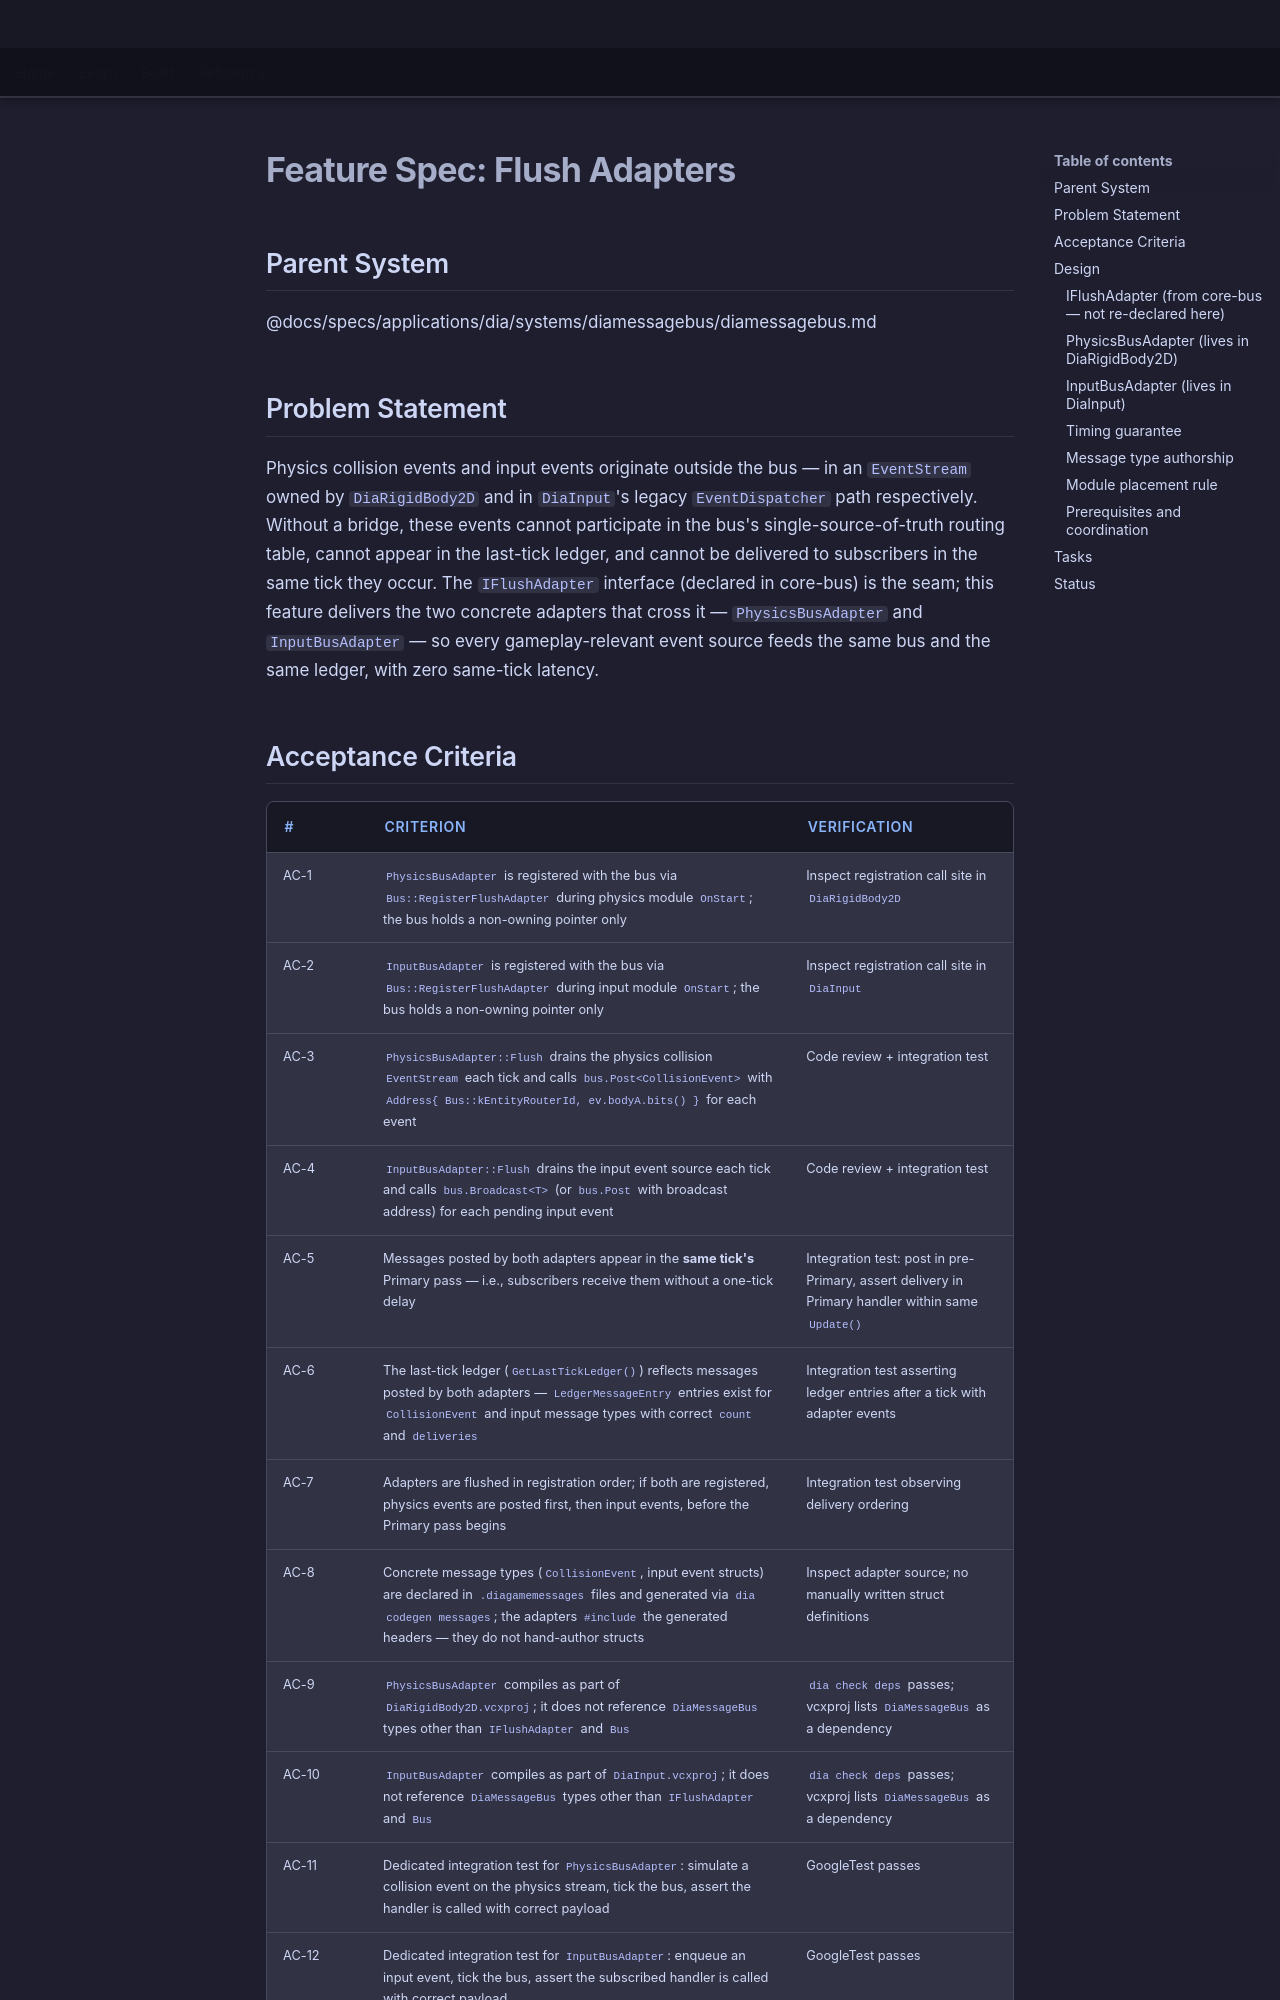

repository: LenihanConor/Cluiche · page: specs/applications/dia/systems/diamessagebus/flush-adapters/index.html · generator: mkdocs

# Feature Spec: Flush Adapters

## Parent System
@docs/specs/applications/dia/systems/diamessagebus/diamessagebus.md

## Problem Statement

Physics collision events and input events originate outside the bus — in an `EventStream` owned by `DiaRigidBody2D` and in `DiaInput`'s legacy `EventDispatcher` path respectively. Without a bridge, these events cannot participate in the bus's single-source-of-truth routing table, cannot appear in the last-tick ledger, and cannot be delivered to subscribers in the same tick they occur. The `IFlushAdapter` interface (declared in core-bus) is the seam; this feature delivers the two concrete adapters that cross it — `PhysicsBusAdapter` and `InputBusAdapter` — so every gameplay-relevant event source feeds the same bus and the same ledger, with zero same-tick latency.
